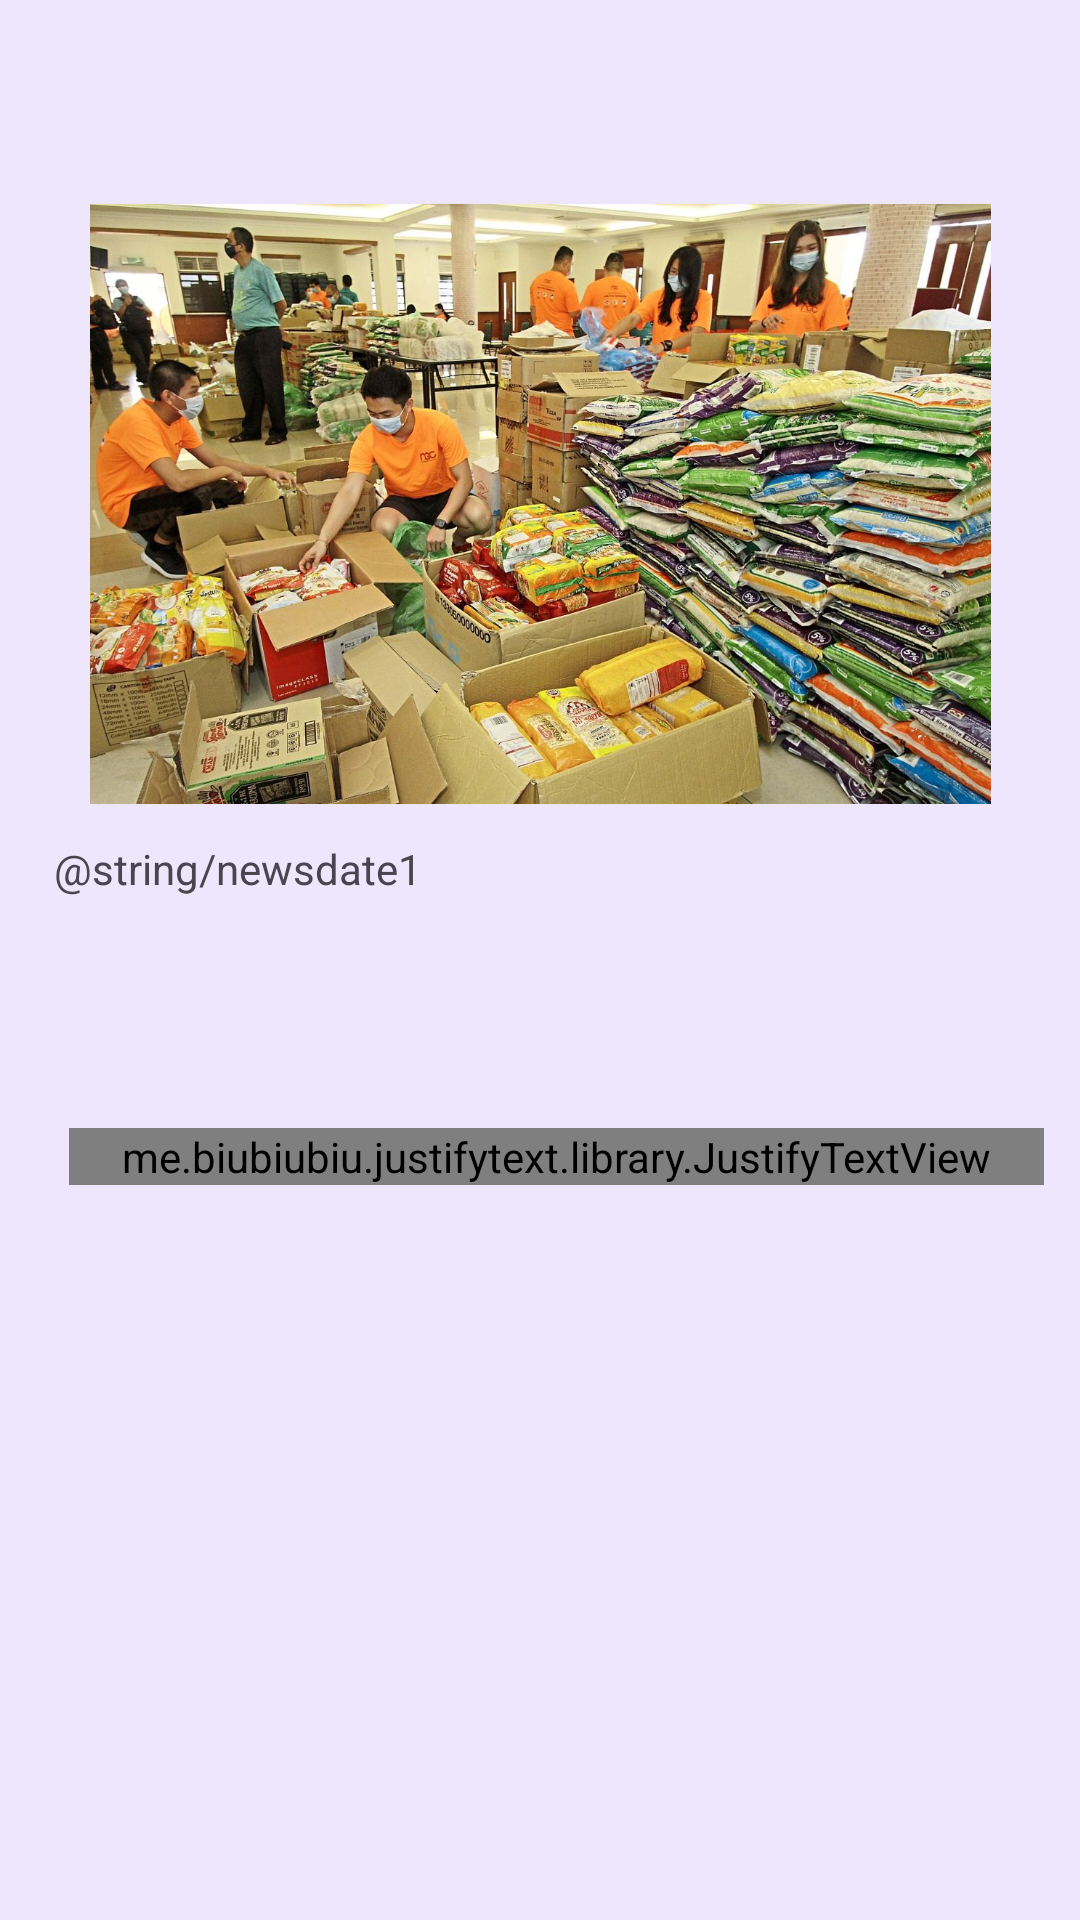

The Android layout XML behind this screen, and the referenced resources:
<!-- AndroidManifest.xml: application theme Theme.XPoverty -->
<!-- res/layout/activity_news1.xml -->
<?xml version="1.0" encoding="utf-8"?>
<androidx.constraintlayout.widget.ConstraintLayout xmlns:android="http://schemas.android.com/apk/res/android"
    xmlns:app="http://schemas.android.com/apk/res-auto"
    xmlns:tools="http://schemas.android.com/tools"
    android:layout_width="match_parent"
    android:layout_height="match_parent"
    android:background="#EEE6FD"
    tools:context=".News1">

    <ImageView
        android:id="@+id/news_pic"
        android:layout_width="325dp"
        android:layout_height="200dp"
        android:layout_marginTop="68dp"
        app:layout_constraintEnd_toEndOf="parent"
        app:layout_constraintStart_toStartOf="parent"
        app:layout_constraintTop_toTopOf="parent"
        app:srcCompat="@drawable/news1" />


    <TextView
        android:id="@+id/date1"
        android:layout_width="324dp"
        android:layout_height="80dp"
        android:layout_marginTop="12dp"
        android:text="@string/newsdate1"
        app:layout_constraintEnd_toEndOf="parent"
        app:layout_constraintStart_toStartOf="parent"
        app:layout_constraintTop_toBottomOf="@+id/news_pic" />

    <ScrollView
        android:id="@+id/newfirst"
        android:layout_width="325dp"
        android:layout_height="224dp"
        android:layout_marginLeft="15dp"
        android:layout_marginTop="16dp"
        app:layout_constraintEnd_toEndOf="parent"
        app:layout_constraintHorizontal_bias="0.405"
        app:layout_constraintStart_toStartOf="parent"
        app:layout_constraintTop_toBottomOf="@+id/date1">

        <LinearLayout
            android:id="@+id/eventDetail"
            android:layout_width="match_parent"
            android:layout_height="wrap_content"
            android:orientation="vertical">

            <me.biubiubiu.justifytext.library.JustifyTextView
                android:id="@+id/news1"
                android:layout_width="match_parent"
                android:layout_height="wrap_content"
                android:text="@string/newsinfo1"
                android:textSize="16sp" />

        </LinearLayout>
    </ScrollView>


</androidx.constraintlayout.widget.ConstraintLayout>
<!-- resources referenced by this layout -->
<resources>
  <!-- drawable news1: jpg bitmap (drawable, 285593 bytes) -->
  <style name="Theme.XPoverty" parent="Base.Theme.XPoverty" />
  <style name="Base.Theme.XPoverty" parent="Theme.Material3.DayNight.NoActionBar">
          
          
      </style>
</resources>
